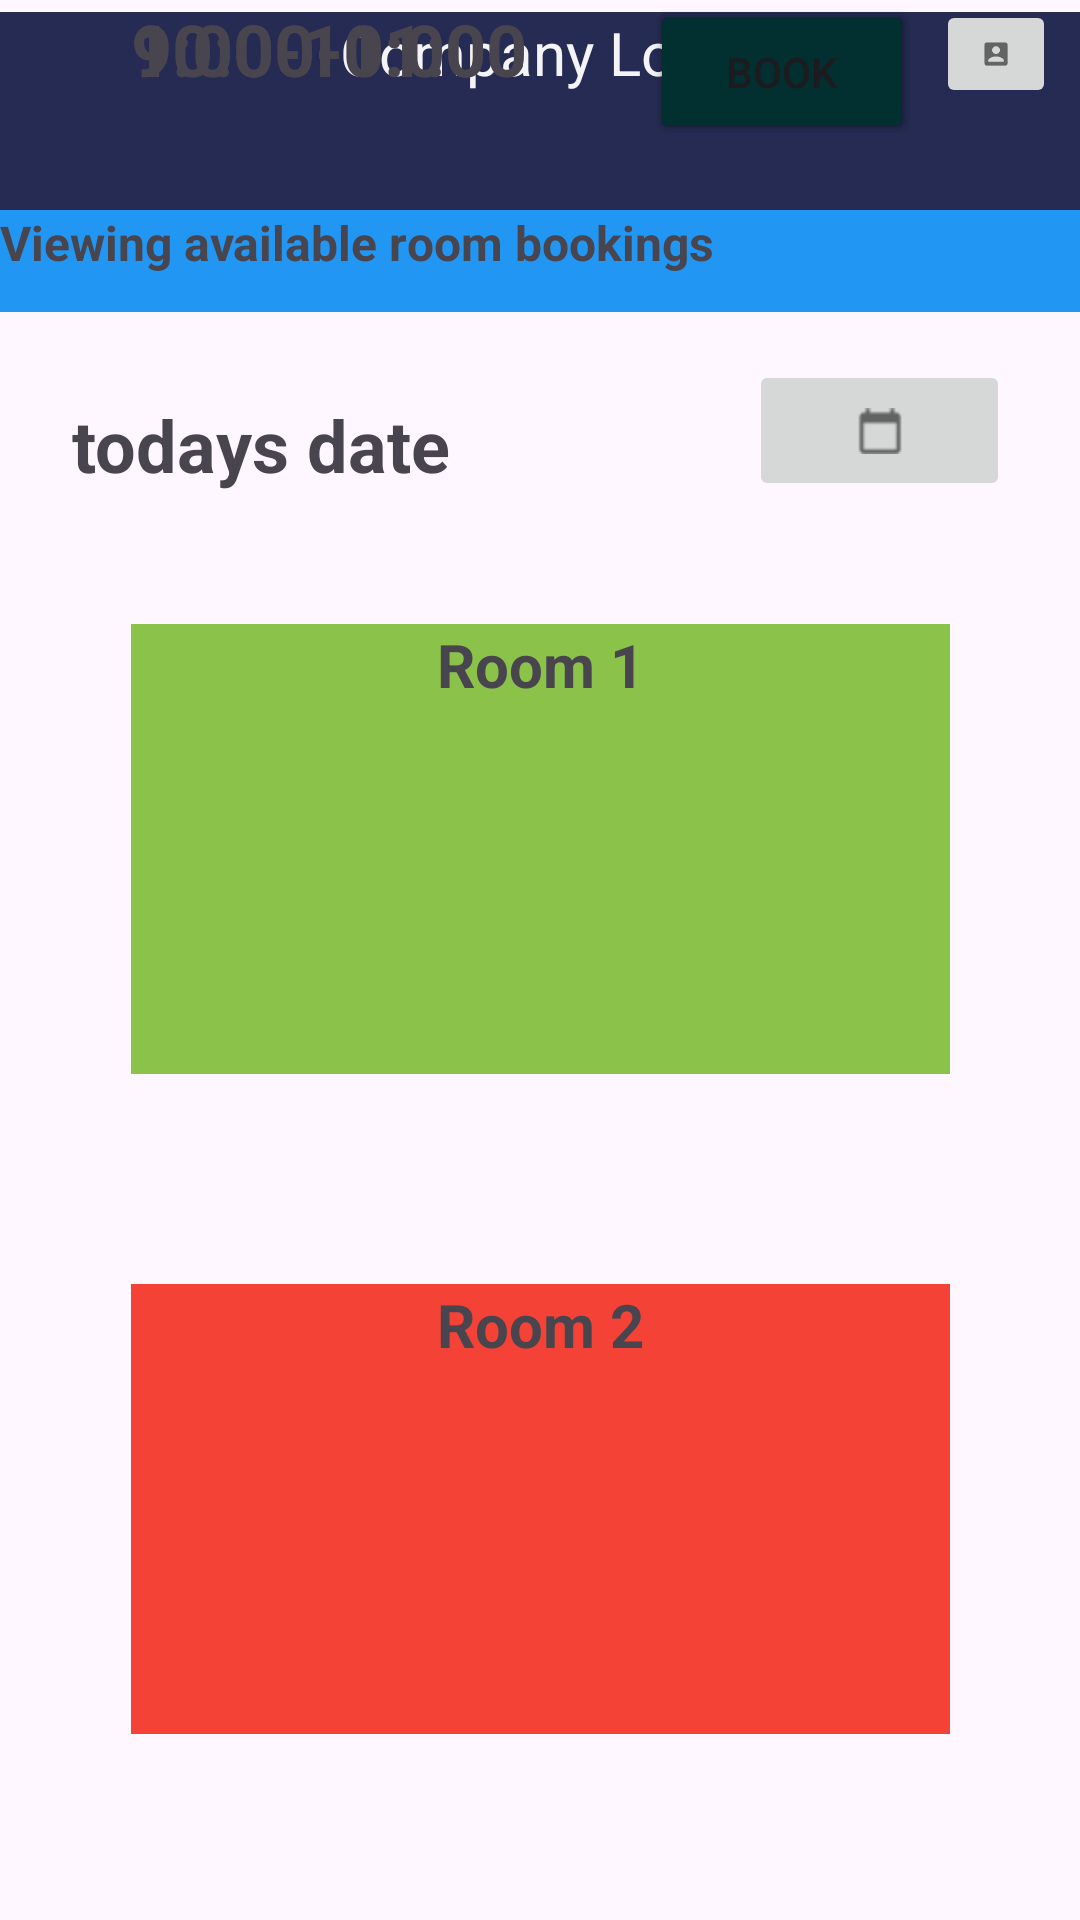

Write the Android layout XML for this screen, with the resource values it uses.
<!-- AndroidManifest.xml: application theme Theme.COMP2000mobileapplication -->
<!-- res/layout/view_available_bookings.xml -->
<?xml version="1.0" encoding="utf-8"?>
<androidx.constraintlayout.widget.ConstraintLayout xmlns:android="http://schemas.android.com/apk/res/android"
    xmlns:app="http://schemas.android.com/apk/res-auto"
    xmlns:tools="http://schemas.android.com/tools"
    android:layout_width="match_parent"
    android:layout_height="match_parent"
    android:backgroundTint="#8BC34A">

    <TextView
        android:id="@+id/textView14"
        android:layout_width="273dp"
        android:layout_height="150dp"
        android:layout_marginTop="324dp"
        android:background="#8BC34A"
        android:backgroundTint="#F44336"
        android:text="Room 2"
        android:textAlignment="center"
        android:textSize="20sp"
        android:textStyle="bold"
        app:layout_constraintEnd_toEndOf="parent"
        app:layout_constraintStart_toStartOf="parent"
        app:layout_constraintTop_toBottomOf="@+id/textView9" />

    <Button
        android:id="@+id/button10"
        android:layout_width="wrap_content"
        android:layout_height="wrap_content"
        android:backgroundTint="#022F2F"
        android:text="Book"
        app:layout_constraintEnd_toEndOf="@+id/textView11"
        app:layout_constraintHorizontal_bias="0.935"
        app:layout_constraintStart_toStartOf="@+id/textView14"
        tools:layout_editor_absoluteY="458dp" />

    <TextView
        android:id="@+id/textView15"
        android:layout_width="165dp"
        android:layout_height="31dp"
        android:text="9:00-10:00"
        android:textSize="24sp"
        android:textStyle="bold"
        app:layout_constraintEnd_toEndOf="@+id/textView14"
        app:layout_constraintHorizontal_bias="0.0"
        app:layout_constraintStart_toStartOf="@+id/textView14"
        tools:layout_editor_absoluteY="465dp" />

    <TextView
        android:id="@+id/textView6"
        android:layout_width="409dp"
        android:layout_height="66dp"
        android:layout_marginTop="4dp"
        android:background="#252B52"
        android:text="Company Logo"
        android:textAlignment="center"
        android:textColor="#F2FFFFFF"
        android:textSize="20sp"
        app:layout_constraintEnd_toEndOf="parent"
        app:layout_constraintStart_toStartOf="parent"
        app:layout_constraintTop_toTopOf="parent" />

    <TextView
        android:id="@+id/textView9"
        android:layout_width="411dp"
        android:layout_height="34dp"
        android:layout_marginEnd="100dp"
        android:background="#2196F3"
        android:backgroundTint="#2196F3"
        android:text="Viewing available room bookings"
        android:textSize="16sp"
        android:textStyle="bold"
        app:layout_constraintEnd_toEndOf="parent"
        app:layout_constraintHorizontal_bias="0.0"
        app:layout_constraintStart_toStartOf="parent"
        app:layout_constraintTop_toBottomOf="@+id/textView6" />

    <TextView
        android:id="@+id/textView10"
        android:layout_width="wrap_content"
        android:layout_height="wrap_content"
        android:layout_marginStart="24dp"
        android:layout_marginTop="28dp"
        android:text="todays date"
        android:textSize="24sp"
        android:textStyle="bold"
        app:layout_constraintStart_toStartOf="parent"
        app:layout_constraintTop_toBottomOf="@+id/textView9" />

    <ImageButton
        android:id="@+id/imageButton3"
        android:layout_width="87dp"
        android:layout_height="47dp"
        android:layout_marginTop="16dp"
        app:layout_constraintEnd_toEndOf="parent"
        app:layout_constraintHorizontal_bias="0.809"
        app:layout_constraintStart_toEndOf="@+id/textView10"
        app:layout_constraintTop_toBottomOf="@+id/textView9"
        app:srcCompat="@drawable/ic_calendar_today2" />

    <TextView
        android:id="@+id/textView11"
        android:layout_width="273dp"
        android:layout_height="150dp"
        android:layout_marginTop="104dp"
        android:background="#8BC34A"
        android:backgroundTint="#8BC34A"
        android:text="Room 1"
        android:textAlignment="center"
        android:textSize="20sp"
        android:textStyle="bold"
        app:layout_constraintEnd_toEndOf="parent"
        app:layout_constraintStart_toStartOf="parent"
        app:layout_constraintTop_toBottomOf="@+id/textView9" />

    <TextView
        android:id="@+id/textView12"
        android:layout_width="165dp"
        android:layout_height="31dp"
        android:text="9:00-10:00"
        android:textSize="24sp"
        android:textStyle="bold"
        app:layout_constraintEnd_toEndOf="@+id/textView11"
        app:layout_constraintHorizontal_bias="0.0"
        app:layout_constraintStart_toStartOf="@+id/textView11"
        tools:layout_editor_absoluteY="237dp" />

    <Button
        android:id="@+id/button7"
        android:layout_width="wrap_content"
        android:layout_height="wrap_content"
        android:backgroundTint="#022F2F"
        android:text="Book"
        app:layout_constraintEnd_toEndOf="@+id/textView11"
        app:layout_constraintHorizontal_bias="0.935"
        app:layout_constraintStart_toStartOf="@+id/textView11"
        tools:layout_editor_absoluteY="228dp" />

    <TextView
        android:id="@+id/textView13"
        android:layout_width="147dp"
        android:layout_height="30dp"
        android:text="10:00-11:00"
        android:textSize="24sp"
        android:textStyle="bold"
        app:layout_constraintEnd_toEndOf="@+id/textView11"
        app:layout_constraintHorizontal_bias="0.0"
        app:layout_constraintStart_toStartOf="@+id/textView11"
        tools:layout_editor_absoluteY="293dp" />

    <Button
        android:id="@+id/button9"
        android:layout_width="wrap_content"
        android:layout_height="wrap_content"
        android:backgroundTint="#022F2F"
        android:text="Book"
        app:layout_constraintEnd_toEndOf="@+id/textView11"
        app:layout_constraintHorizontal_bias="0.935"
        app:layout_constraintStart_toStartOf="@+id/textView11"
        tools:layout_editor_absoluteY="284dp" />

    <ImageButton
        android:id="@+id/imageButton4"
        android:layout_width="wrap_content"
        android:layout_height="wrap_content"
        app:layout_constraintEnd_toEndOf="parent"
        app:layout_constraintHorizontal_bias="0.977"
        app:layout_constraintStart_toStartOf="@+id/textView6"
        app:srcCompat="@drawable/ic_account_box"
        tools:layout_editor_absoluteY="14dp" />

</androidx.constraintlayout.widget.ConstraintLayout>
<!-- resources referenced by this layout -->
<resources>
  <!-- drawable ic_account_box: png bitmap (drawable-hdpi, 1218 bytes) -->
  <!-- drawable ic_calendar_today2: png bitmap (drawable-hdpi, 321 bytes) -->
  <style name="Theme.COMP2000mobileapplication" parent="Base.Theme.COMP2000mobileapplication" />
  <style name="Base.Theme.COMP2000mobileapplication" parent="Theme.Material3.DayNight.NoActionBar">
          
          
      </style>
</resources>
